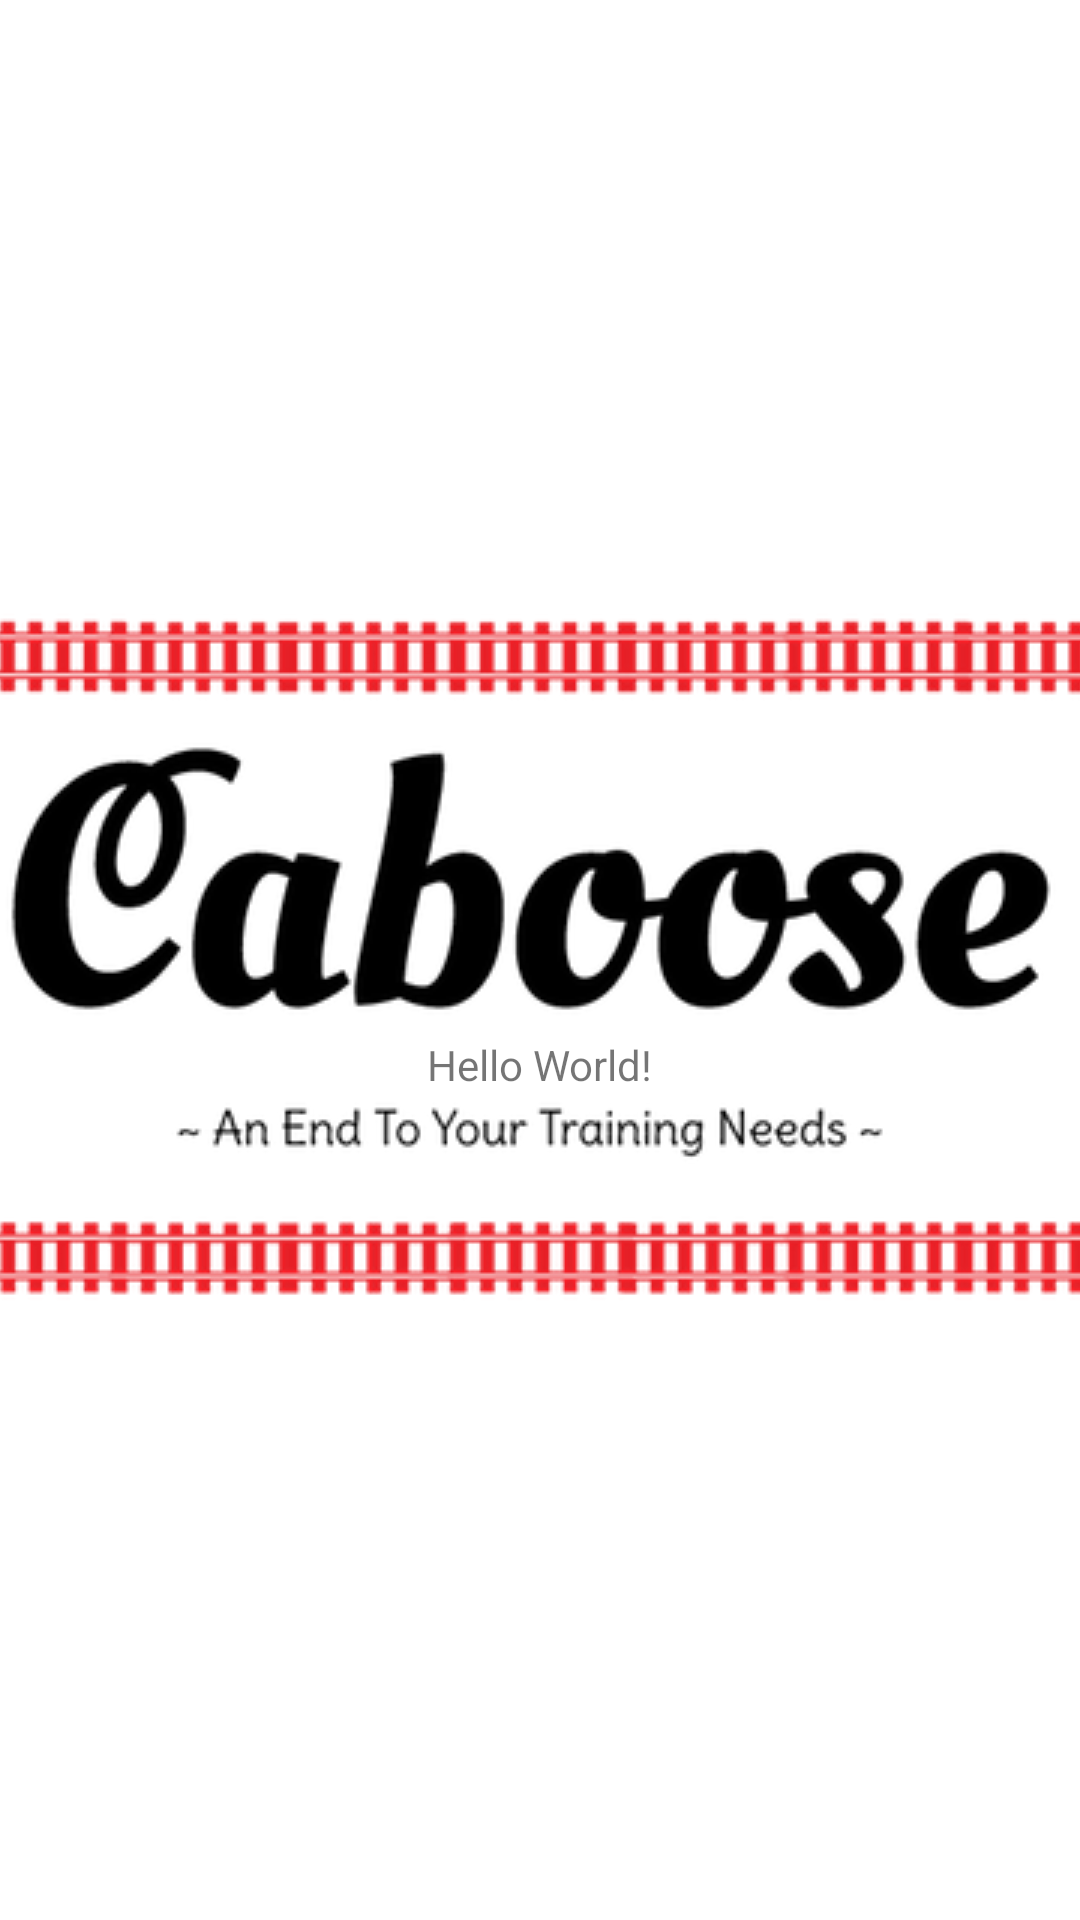

The Android layout XML behind this screen, and the referenced resources:
<!-- AndroidManifest.xml: application theme AppTheme.Launcher -->
<!-- res/layout/activity_main.xml -->
<?xml version="1.0" encoding="utf-8"?>
<android.support.constraint.ConstraintLayout
    xmlns:android="http://schemas.android.com/apk/res/android"
    xmlns:tools="http://schemas.android.com/tools"
    xmlns:app="http://schemas.android.com/apk/res-auto"
    android:layout_width="match_parent"
    android:layout_height="match_parent"
    tools:context=".MainActivity">

    <TextView
        android:id="@+id/textView"
        android:layout_width="wrap_content"
        android:layout_height="wrap_content"
        android:text="Hello World!"
        app:layout_constraintBottom_toBottomOf="parent"
        app:layout_constraintEnd_toEndOf="parent"
        app:layout_constraintLeft_toLeftOf="parent"
        app:layout_constraintRight_toRightOf="parent"
        app:layout_constraintStart_toStartOf="parent"
        app:layout_constraintTop_toTopOf="parent"
        app:layout_constraintVertical_bias="0.556" />


</android.support.constraint.ConstraintLayout>
<!-- resources referenced by this layout -->
<resources>
  <style name="AppTheme.Launcher">
          <item name="android:windowBackground">@drawable/launch_screen</item>
  
      </style>
  <!-- drawable launch_screen (drawable) -->
  <?xml version="1.0" encoding="utf-8"?>
  <layer-list xmlns:android="http://schemas.android.com/apk/res/android" android:opacity="opaque">
      
      <item android:drawable="@android:color/white"/>
      
      <item>
          <bitmap
              android:src="@drawable/splash"
              android:gravity="center"/>
      </item></layer-list>
  <!-- drawable splash: png bitmap (drawable, 60541 bytes) -->
</resources>
